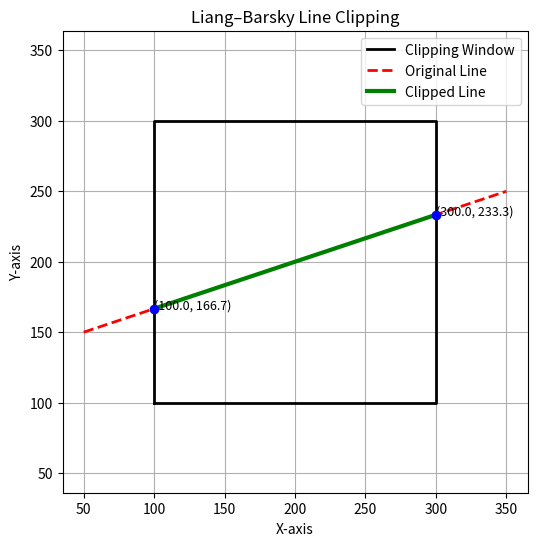

Python code for this plot:
import matplotlib.pyplot as plt

def liang_barsky(x1, y1, x2, y2, xmin, ymin, xmax, ymax):
    dx = x2 - x1
    dy = y2 - y1

    p = [-dx, dx, -dy, dy]
    q = [x1 - xmin, xmax - x1, y1 - ymin, ymax - y1]

    u1, u2 = 0.0, 1.0

    for i in range(4):
        if p[i] == 0:
            if q[i] < 0:
                return False, None, None, None, None
        else:
            t = q[i] / p[i]
            if p[i] < 0:
                u1 = max(u1, t)
            else:
                u2 = min(u2, t)

    if u1 > u2:
        return False, None, None, None, None

    cx1 = x1 + u1 * dx
    cy1 = y1 + u1 * dy
    cx2 = x1 + u2 * dx
    cy2 = y1 + u2 * dy

    return True, cx1, cy1, cx2, cy2


# -------------------------
# Predefined values
# -------------------------
xmin, ymin = 100, 100
xmax, ymax = 300, 300

x1, y1 = 50, 150
x2, y2 = 350, 250

visible, cx1, cy1, cx2, cy2 = liang_barsky(
    x1, y1, x2, y2, xmin, ymin, xmax, ymax
)

# -------------------------
# Visualization
# -------------------------
plt.figure(figsize=(6, 6))

# Clipping window
plt.plot(
    [xmin, xmax, xmax, xmin, xmin],
    [ymin, ymin, ymax, ymax, ymin],
    'k-', linewidth=2, label="Clipping Window"
)

# Original line
plt.plot(
    [x1, x2],
    [y1, y2],
    'r--', linewidth=2, label="Original Line"
)

# Clipped line
if visible:
    plt.plot(
        [cx1, cx2],
        [cy1, cy2],
        'g-', linewidth=3, label="Clipped Line"
    )
    plt.scatter([cx1, cx2], [cy1, cy2], color='blue', zorder=5)
    plt.text(cx1, cy1, f"({cx1:.1f}, {cy1:.1f})", fontsize=9)
    plt.text(cx2, cy2, f"({cx2:.1f}, {cy2:.1f})", fontsize=9)

plt.xlabel("X-axis")
plt.ylabel("Y-axis")
plt.title("Liang–Barsky Line Clipping")
plt.legend()
plt.grid(True)
plt.axis("equal")
plt.show()
